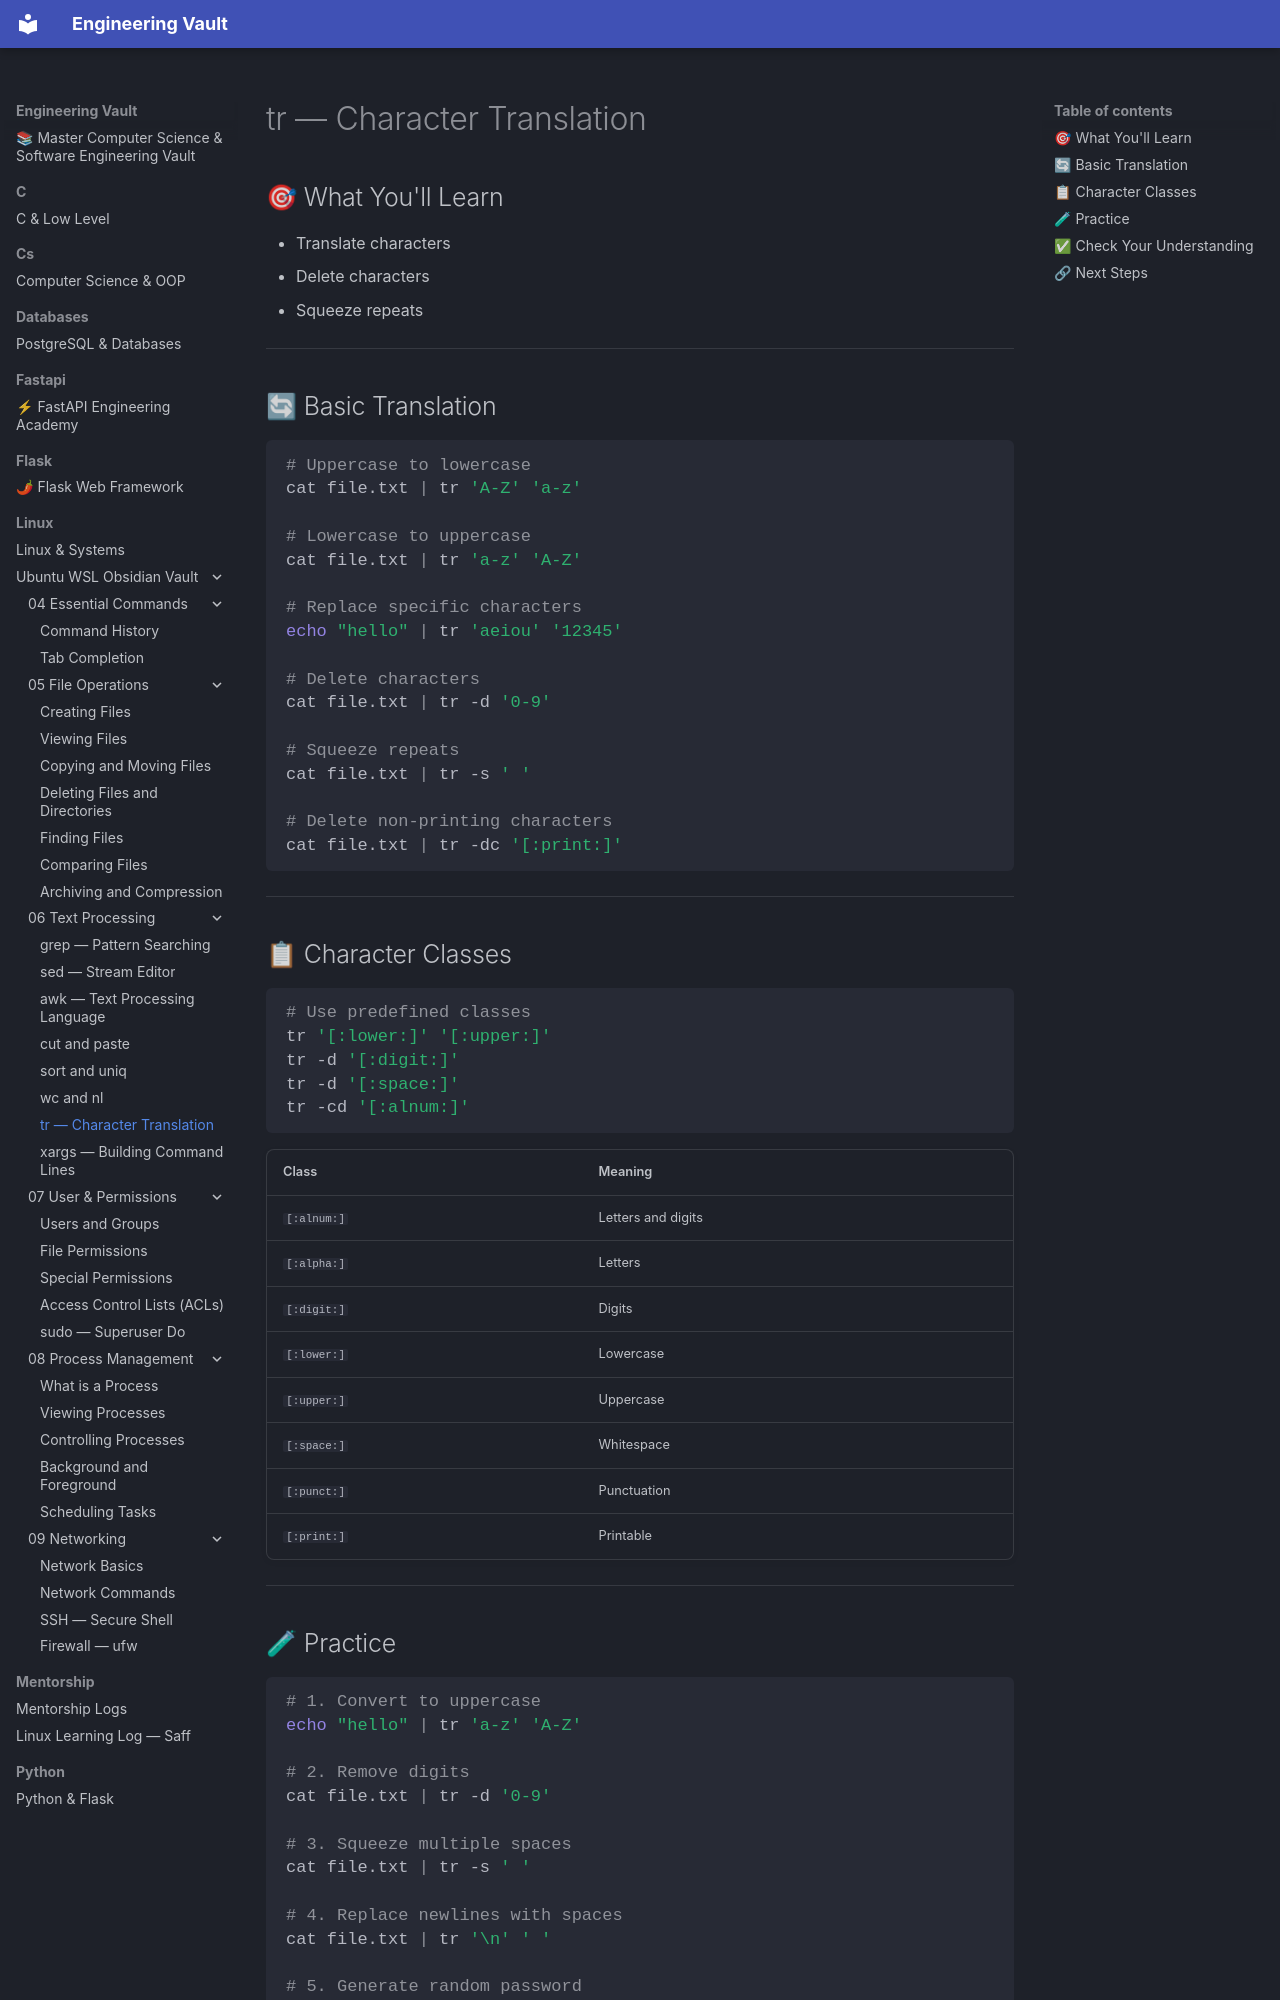

repository: Saff9/engineering-vault · page: linux/Ubuntu-WSL-Obsidian-Vault/06 - Text Processing/06.07 - tr/index.html · generator: mkdocs

# tr — Character Translation

## 🎯 What You'll Learn
- Translate characters
- Delete characters
- Squeeze repeats

---

## 🔄 Basic Translation

```bash
# Uppercase to lowercase
cat file.txt | tr 'A-Z' 'a-z'

# Lowercase to uppercase
cat file.txt | tr 'a-z' 'A-Z'

# Replace specific characters
echo "hello" | tr 'aeiou' '12345'

# Delete characters
cat file.txt | tr -d '0-9'

# Squeeze repeats
cat file.txt | tr -s ' '

# Delete non-printing characters
cat file.txt | tr -dc '[:print:]'
```

---

## 📋 Character Classes

```bash
# Use predefined classes
tr '[:lower:]' '[:upper:]'
tr -d '[:digit:]'
tr -d '[:space:]'
tr -cd '[:alnum:]'
```

| Class | Meaning |
|-------|---------|
| `[:alnum:]` | Letters and digits |
| `[:alpha:]` | Letters |
| `[:digit:]` | Digits |
| `[:lower:]` | Lowercase |
| `[:upper:]` | Uppercase |
| `[:space:]` | Whitespace |
| `[:punct:]` | Punctuation |
| `[:print:]` | Printable |

---
